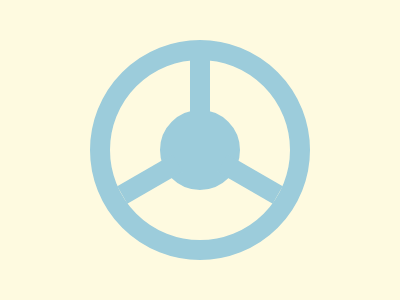

Write the HTML and CSS that draws this image.

<div class="container">
    <div class="line t"></div>
    <div class="line r r120"></div>
    <div class="line l nr120"></div>
    <div class="circle"></div>
</div>
<style>
    body {
      margin: 0;
      background: #FEFAE0;
    }
    .container {
      position: relative;
      height: 100%;
    }
    .container > div {
      background: #9CCCDB;
    }
    .circle {
      position: absolute;
      top: 50%;
      left: 50%;
      transform: translate(-50%, -50%);
      width: 5rem;
      height: 5rem;
      border-radius: 50%;
      outline: 1.25rem solid #9CCCDB;
      border: 3.15rem solid #FEFAE0;
    }
    .line {
      width: 1.25rem;
      height: 4rem;
      position: absolute;
      z-index: 1;
    }
    .t {
      top: 20%;
      left: 50%;
      transform: translate(-50%, 0);
    }
    .r {
      top: 49%;
      left: 60%;
    }
    .l {
      top: 49%;
      right: 60%;
    }
    .r120 {
      transform: rotate(120deg);
    }
    .nr120 {
      transform: rotate(-120deg);
    }
</style>
  